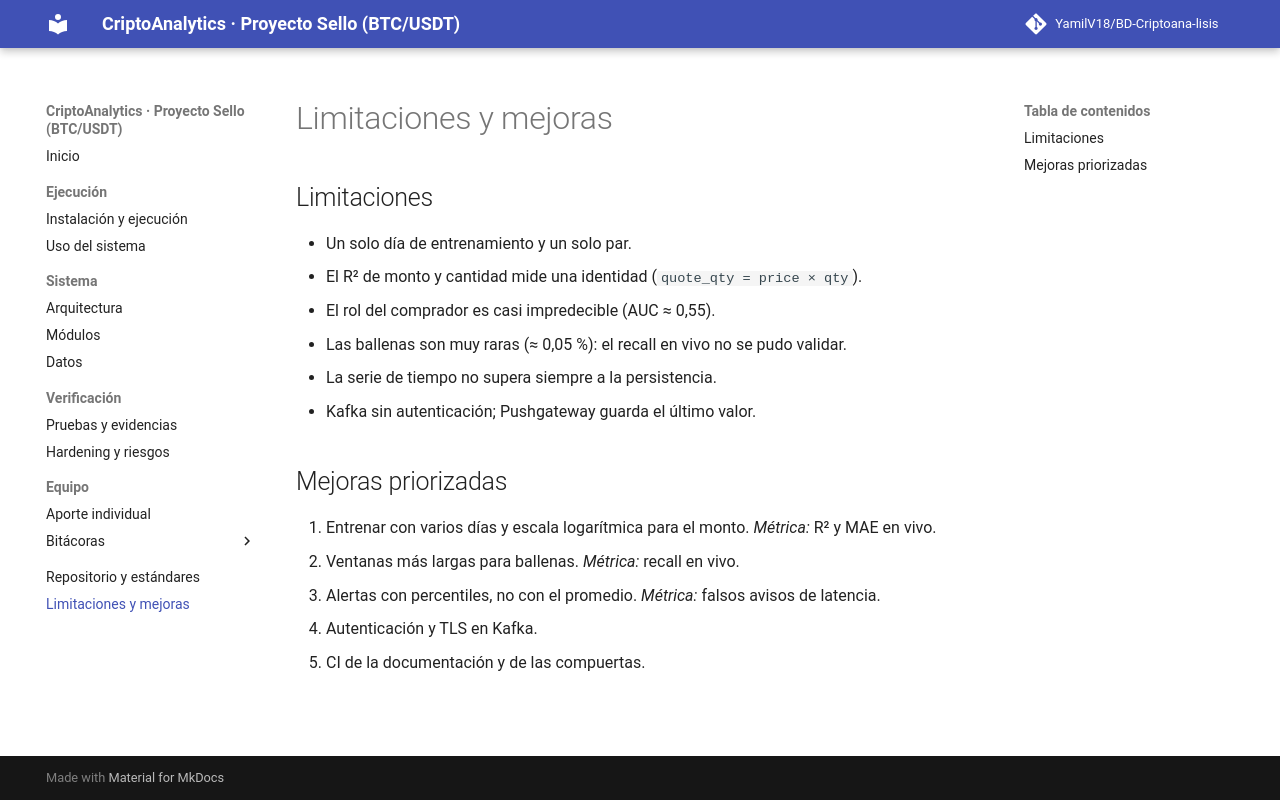

repository: YamilV18/BD-Criptoana-lisis · page: limitaciones/index.html · generator: mkdocs

# Limitaciones y mejoras

## Limitaciones

- Un solo día de entrenamiento y un solo par.
- El R² de monto y cantidad mide una identidad (`quote_qty = price × qty`).
- El rol del comprador es casi impredecible (AUC ≈ 0,55).
- Las ballenas son muy raras (≈ 0,05 %): el recall en vivo no se pudo validar.
- La serie de tiempo no supera siempre a la persistencia.
- Kafka sin autenticación; Pushgateway guarda el último valor.

## Mejoras priorizadas

1. Entrenar con varios días y escala logarítmica para el monto. *Métrica:* R² y MAE en vivo.
2. Ventanas más largas para ballenas. *Métrica:* recall en vivo.
3. Alertas con percentiles, no con el promedio. *Métrica:* falsos avisos de latencia.
4. Autenticación y TLS en Kafka.
5. CI de la documentación y de las compuertas.
